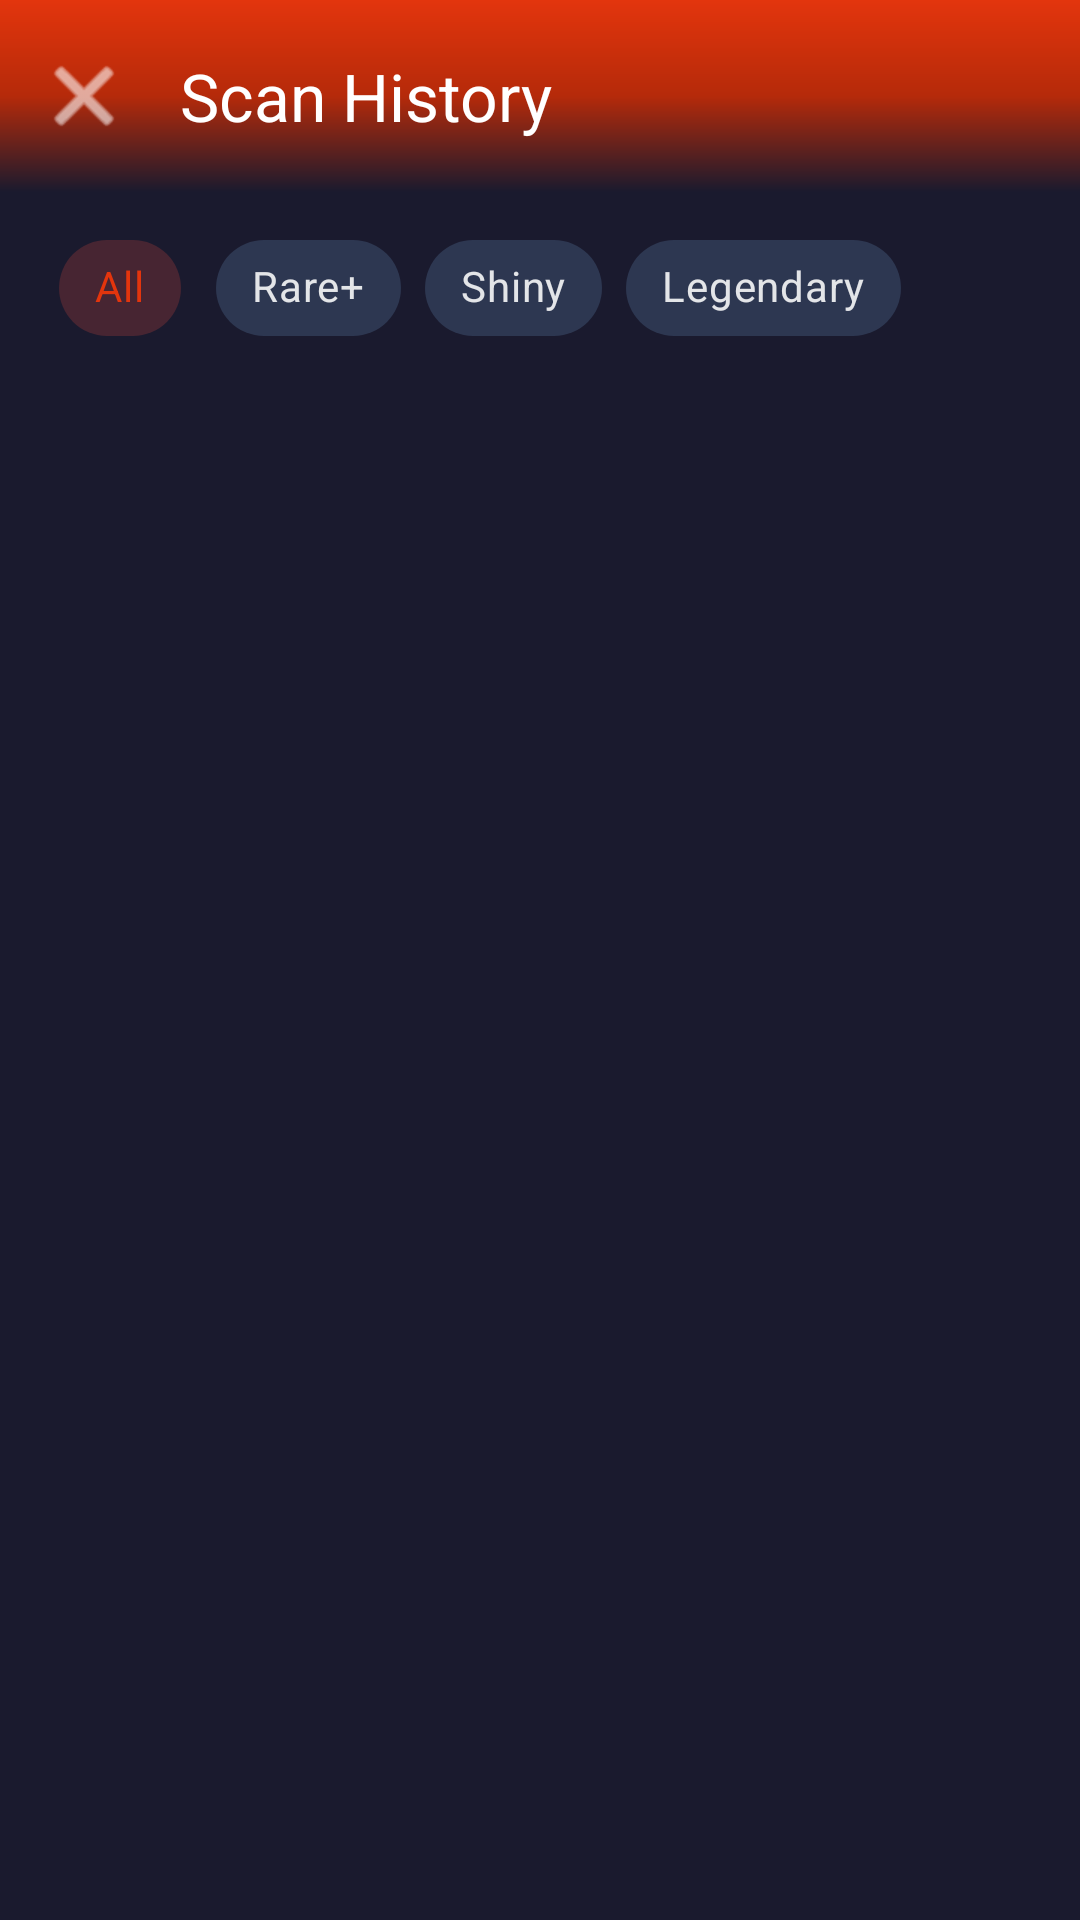

Reconstruct the res/layout file that produces this screen, plus the resources it refers to.
<!-- AndroidManifest.xml: activity theme Theme.PokeRarityScanner -->
<!-- res/layout/activity_history.xml -->
<?xml version="1.0" encoding="utf-8"?>
<LinearLayout
    xmlns:android="http://schemas.android.com/apk/res/android"
    xmlns:app="http://schemas.android.com/apk/res-auto"
    xmlns:tools="http://schemas.android.com/tools"
    android:layout_width="match_parent"
    android:layout_height="match_parent"
    android:background="@color/background_dark"
    android:orientation="vertical"
    tools:context=".ui.result.HistoryActivity">

    
    <com.google.android.material.appbar.MaterialToolbar
        android:id="@+id/toolbar"
        android:layout_width="match_parent"
        android:layout_height="?attr/actionBarSize"
        android:background="@drawable/bg_appbar_gradient"
        app:title="@string/scan_history"
        app:titleTextColor="@color/white"
        app:navigationIcon="@android:drawable/ic_menu_close_clear_cancel"
        app:navigationIconTint="@color/white" />

    
    <HorizontalScrollView
        android:layout_width="match_parent"
        android:layout_height="wrap_content"
        android:scrollbars="none"
        android:paddingStart="16dp"
        android:paddingEnd="16dp"
        android:paddingTop="8dp"
        android:paddingBottom="8dp">

        <com.google.android.material.chip.ChipGroup
            android:id="@+id/chipGroup"
            android:layout_width="wrap_content"
            android:layout_height="wrap_content"
            app:singleSelection="true">

            <com.google.android.material.chip.Chip
                android:id="@+id/chipAll"
                style="@style/Widget.MaterialComponents.Chip.Choice"
                android:layout_width="wrap_content"
                android:layout_height="wrap_content"
                android:text="@string/all"
                android:checked="true" />

            <com.google.android.material.chip.Chip
                android:id="@+id/chipRare"
                style="@style/Widget.MaterialComponents.Chip.Choice"
                android:layout_width="wrap_content"
                android:layout_height="wrap_content"
                android:text="@string/rare_plus" />

            <com.google.android.material.chip.Chip
                android:id="@+id/chipShiny"
                style="@style/Widget.MaterialComponents.Chip.Choice"
                android:layout_width="wrap_content"
                android:layout_height="wrap_content"
                android:text="@string/shiny" />

            <com.google.android.material.chip.Chip
                android:id="@+id/chipLegendary"
                style="@style/Widget.MaterialComponents.Chip.Choice"
                android:layout_width="wrap_content"
                android:layout_height="wrap_content"
                android:text="@string/legendary" />
        </com.google.android.material.chip.ChipGroup>
    </HorizontalScrollView>

    
    <androidx.recyclerview.widget.RecyclerView
        android:id="@+id/rvHistory"
        android:layout_width="match_parent"
        android:layout_height="0dp"
        android:layout_weight="1"
        android:padding="8dp"
        android:clipToPadding="false"
        tools:listitem="@layout/item_scan_history" />

    
    <LinearLayout
        android:id="@+id/layoutEmpty"
        android:layout_width="match_parent"
        android:layout_height="0dp"
        android:layout_weight="1"
        android:gravity="center"
        android:orientation="vertical"
        android:visibility="gone">

        <TextView
            android:layout_width="wrap_content"
            android:layout_height="wrap_content"
            android:text="@string/no_history"
            android:textColor="@color/text_hint"
            android:textSize="16sp" />
    </LinearLayout>

</LinearLayout>
<!-- res/layout/item_scan_history.xml (included above) -->
<?xml version="1.0" encoding="utf-8"?>
<com.google.android.material.card.MaterialCardView
    xmlns:android="http://schemas.android.com/apk/res/android"
    xmlns:app="http://schemas.android.com/apk/res-auto"
    android:layout_width="match_parent"
    android:layout_height="wrap_content"
    android:layout_marginStart="8dp"
    android:layout_marginEnd="8dp"
    android:layout_marginTop="4dp"
    android:layout_marginBottom="4dp"
    app:cardBackgroundColor="?attr/colorSurface"
    app:cardCornerRadius="12dp"
    app:cardElevation="2dp"
    app:strokeWidth="0dp">

    <LinearLayout
        android:layout_width="match_parent"
        android:layout_height="wrap_content"
        android:orientation="horizontal"
        android:gravity="center_vertical"
        android:padding="12dp">

        
        <FrameLayout
            android:layout_width="52dp"
            android:layout_height="52dp">

            <View
                android:id="@+id/viewScoreBg"
                android:layout_width="match_parent"
                android:layout_height="match_parent"
                android:background="@drawable/bg_score_circle" />

            <TextView
                android:id="@+id/tvItemScore"
                android:layout_width="match_parent"
                android:layout_height="match_parent"
                android:gravity="center"
                android:text="0"
                android:textColor="@color/white"
                android:textSize="18sp"
                android:textStyle="bold" />
        </FrameLayout>

        
        <LinearLayout
            android:layout_width="0dp"
            android:layout_height="wrap_content"
            android:layout_weight="1"
            android:layout_marginStart="12dp"
            android:orientation="vertical">

            <TextView
                android:id="@+id/tvItemName"
                android:layout_width="wrap_content"
                android:layout_height="wrap_content"
                android:text="Pokemon"
                android:textColor="@color/text_primary"
                android:textSize="16sp"
                android:textStyle="bold"
                android:maxLines="1"
                android:ellipsize="end" />

            <TextView
                android:id="@+id/tvItemTier"
                android:layout_width="wrap_content"
                android:layout_height="wrap_content"
                android:layout_marginTop="2dp"
                android:text="Common"
                android:textColor="@color/tier_common"
                android:textSize="12sp"
                android:textAllCaps="true" />

            <TextView
                android:id="@+id/tvItemAttributes"
                android:layout_width="match_parent"
                android:layout_height="wrap_content"
                android:layout_marginTop="2dp"
                android:text=""
                android:textSize="12sp" />

            <TextView
                android:id="@+id/tvItemDate"
                android:layout_width="wrap_content"
                android:layout_height="wrap_content"
                android:layout_marginTop="2dp"
                android:text="Just now"
                android:textColor="@color/text_hint"
                android:textSize="11sp"
                android:alpha="0.6" />
        </LinearLayout>

        
        <TextView
            android:id="@+id/tvItemCP"
            android:layout_width="wrap_content"
            android:layout_height="wrap_content"
            android:text="CP —"
            android:textColor="@color/text_secondary"
            android:textSize="13sp"
            android:alpha="0.7" />

    </LinearLayout>

</com.google.android.material.card.MaterialCardView>
<!-- resources referenced by this layout -->
<resources>
  <color name="background_dark">#1A1A2E</color>
  <color name="text_hint">#78909C</color>
  <color name="text_primary">#FFFFFF</color>
  <color name="text_secondary">#B0BEC5</color>
  <color name="tier_common">#9E9E9E</color>
  <color name="white">#FFFFFF</color>
  <!-- drawable bg_appbar_gradient (drawable) -->
  <?xml version="1.0" encoding="utf-8"?>
  <shape xmlns:android="http://schemas.android.com/apk/res/android"
      android:shape="rectangle">
      <gradient
          android:angle="270"
          android:startColor="#E3350D"
          android:centerColor="#B52A0A"
          android:endColor="#1A1A2E"
          android:type="linear" />
  </shape>
  <string name="all">All</string>
  <string name="legendary">Legendary</string>
  <string name="no_history">No scan history yet</string>
  <string name="rare_plus">Rare+</string>
  <string name="scan_history">Scan History</string>
  <string name="shiny">Shiny</string>
  <style name="Theme.PokeRarityScanner" parent="Theme.Material3.Dark.NoActionBar">
          
          <item name="colorPrimary">@color/pokeball_red</item>
          <item name="colorPrimaryVariant">@color/pokeball_red_dark</item>
          <item name="colorOnPrimary">@color/white</item>
  
          
          <item name="colorSecondary">@color/accent_teal</item>
          <item name="colorSecondaryVariant">@color/accent_blue</item>
          <item name="colorOnSecondary">@color/white</item>
  
          
          <item name="android:colorBackground">@color/background_dark</item>
          <item name="colorSurface">@color/background_card</item>
          <item name="colorOnSurface">@color/text_primary</item>
  
          
          <item name="android:statusBarColor">@color/background_dark</item>
          <item name="android:navigationBarColor">@color/background_dark</item>
      </style>
  <color name="pokeball_red">#E3350D</color>
  <color name="pokeball_red_dark">#B52A0A</color>
  <color name="accent_teal">#00BFA6</color>
  <color name="accent_blue">#2196F3</color>
  <color name="background_card">#16213E</color>
</resources>
